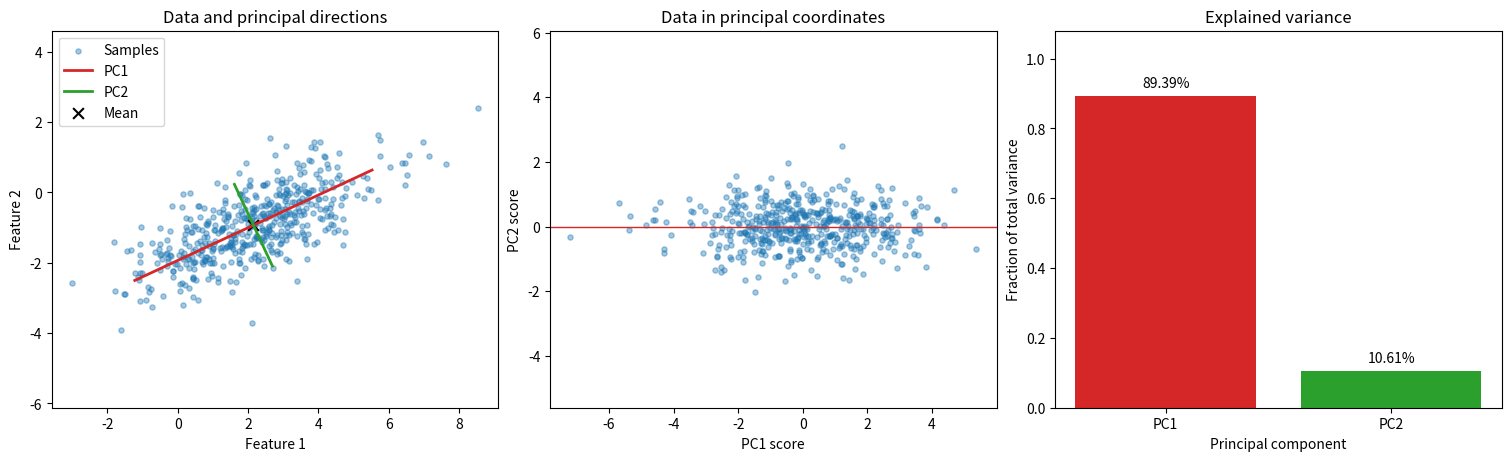

Write the Python code that produced this figure. (Note: this script raises an exception after producing the figure.)
import numpy as np


# P1 Q1. Matrix operations.
def matrix_operations(A=None, B=None):
    """Return AB, BA, (A+B).T, A@B.T, trace(A), trace(AB).

    Defaults are A=[[3,4],[2,1]], B=[[1,2],[0,-1]]. Other inputs are square
    real matrices of matching size. Return a tuple in the specified order.
    """
    A = np.asarray([[3, 4], [2, 1]] if A is None else A, dtype=float)
    B = np.asarray([[1, 2], [0, -1]] if B is None else B, dtype=float)
    AB = A @ B
    return AB, B @ A, (A + B).T, A @ B.T, np.trace(A), np.trace(AB)


# P1 Q2. Eigenvalues are 1 and 3, with directions (1,1) and (1,-1).
def eigensystem(M=None):
    """Return (values, vectors) for real symmetric M (default [[2,-1],[-1,2]]).

    Vectors are columns paired with values; order, sign, and nonzero scale
    are free. Vectors must span each eigenspace, including repeated roots.
    """
    M = np.asarray([[2, -1], [-1, 2]] if M is None else M, dtype=float)
    return np.linalg.eigh(M)


# P1 Q3. trace(AB) = sum_ij A_ij B_ji = trace(BA).

# P1 Q4. det(C)=10, so C is invertible.
def matrix_inverse(C=None):
    """Return inverse of nonsingular square C; default C=[[4,7],[2,6]]."""
    C = np.asarray([[4, 7], [2, 6]] if C is None else C, dtype=float)
    return np.linalg.inv(C)


# P2 Q1. Poisson normalization and moments.
def distribution_moments(rate=3.):
    """Return (c, mean, variance) for P(X=k)=c*rate**k/k!, k>=0, rate>0."""
    return np.exp(-rate), float(rate), float(rate)


# P2 Q2. Conditional probability and the addition rule.
def event_probabilities(p_a=.5, p_b=.3, p_a_given_b=.6):
    """Return (P(A intersect B), P(B|A), P(A union B)).

    Inputs describe a valid distribution with p_a,p_b>0.
    """
    intersection = p_a_given_b * p_b
    return intersection, intersection / p_a, p_a + p_b - intersection


# P2 Q3. The prior adds one to the exponent of theta.
def coin_estimates(heads=3, tosses=5):
    """Return (MLE, MAP) using prior density 2*theta on [0,1].

    0<=heads<=tosses, positive integer tosses. Include boundary maxima.
    """
    return heads / tosses, (heads + 1) / (tosses + 1)


# P2 Q4. The variance MLE uses divisor n.
def gaussian_mle(data=None):
    """Return (mean MLE, variance MLE); default data=[1,3,5,7].

    Other inputs are finite 1D samples of length>=2 with nonzero variance.
    """
    data = np.asarray([1, 3, 5, 7] if data is None else data, dtype=float)
    return float(data.mean()), float(data.var(ddof=0))


# P2 Q5. Combine the observation and prior using their precisions.
def gaussian_map(x=5., observation_variance=4., prior_mean=0., prior_variance=1.):
    """Return posterior mode for one observation and a Gaussian mean prior.

    Both variances are positive; inputs are variances, not standard deviations.
    """
    precision = 1 / observation_variance + 1 / prior_variance
    return (x / observation_variance + prior_mean / prior_variance) / precision


# P2 Q6. Var(X) = E[X**2] - E[X]**2.

# P3 Q1. Var(u.T@X) = u.T@Sigma@u.

# P3 Q2. Population correlation is approximately 0.693.
def generate_data(n_samples=500, seed=0, mean=None, covariance=None):
    """Return reproducible Gaussian samples (n_samples,2) using NumPy and seed.

    Defaults are mean=[2,-1], covariance=[[3,1.2],[1.2,1]]. Custom mean has shape
    (2,), covariance (2,2) is positive definite. Do not mutate input arrays.
    """
    mean = np.asarray([2, -1] if mean is None else mean, dtype=float)
    covariance = np.asarray(
        [[3, 1.2], [1.2, 1]] if covariance is None else covariance, dtype=float
    )
    rng = np.random.default_rng(seed)
    return rng.multivariate_normal(mean, covariance, size=n_samples)


# P3 Q3. Maximize projection variance using covariance eigenvectors.
def pca(X):
    """Fit NumPy PCA without mutating finite X of shape (n,2), n>=2.

    Return a dictionary containing mean (2,), centered (n,2), covariance (2,2), eigenvalues (2,),
    components (2,2), scores (n,2). Use covariance divisor n-1, descending
    eigenvalues, orthonormal eigenvectors as columns, scores=centered@components.
    Signs/tied-eigenspace bases are free. Include rank-deficient and tied cases.
    NumPy eigh/SVD are allowed; fitted library PCA is not.
    """
    X = np.asarray(X, dtype=float)
    # Center the features.
    mean = X.mean(axis=0)
    centered = X - mean
    # Sample covariance uses n - 1.
    covariance = centered.T @ centered / (X.shape[0] - 1)
    # Order components by decreasing variance.
    eigenvalues, components = np.linalg.eigh(covariance)
    order = np.argsort(eigenvalues)[::-1]
    # Remove negative roundoff.
    eigenvalues = np.maximum(eigenvalues[order], 0.0)
    components = components[:, order]
    # Project onto the principal directions.
    scores = centered @ components
    return dict(
        mean=mean,
        centered=centered,
        covariance=covariance,
        eigenvalues=eigenvalues,
        components=components,
        scores=scores,
    )


# P3 Q4. Variance fractions are normalized eigenvalues.
def explained_variance(eigenvalues):
    """Return same-shape fractions for nonnegative eigenvalues with positive sum."""
    eigenvalues = np.asarray(eigenvalues, dtype=float)
    return eigenvalues / eigenvalues.sum()


# P3 Q2/Q3/Q4. Plot data, PCA scores, and variance fractions.
def make_plots(X, result):
    """Return a Matplotlib Figure (or sequence of Figures), without show/save.

    Plot samples and principal directions through their mean, and explained
    variance fractions. Label axes. Plot quality is manually reviewed.
    """
    import matplotlib.pyplot as plt

    X = np.asarray(X, dtype=float)
    eigenvalues = result['eigenvalues']
    components = result['components']
    mean = result['mean']
    # Variance fractions are undefined for constant data.
    fractions = (
        explained_variance(eigenvalues) if eigenvalues.sum() > 0 else None
    )
    fig, axes = plt.subplots(1, 3, figsize=(15, 4.5), constrained_layout=True)
    ax = axes[0]
    ax.scatter(X[:, 0], X[:, 1], s=14, alpha=0.4, label='Samples')
    colors = ['tab:red', 'tab:green']
    for i, color in enumerate(colors):
        direction = 2 * np.sqrt(eigenvalues[i]) * components[:, i]
        endpoints = np.vstack((mean - direction, mean + direction))
        ax.plot(endpoints[:, 0], endpoints[:, 1], color=color, linewidth=2,
                label=f'PC{i + 1}')
    ax.scatter(*mean, color='black', marker='x', s=60, label='Mean')
    ax.set(title='Data and principal directions', xlabel='Feature 1', ylabel='Feature 2')
    ax.set_aspect('equal', adjustable='datalim')
    ax.legend()

    ax = axes[1]
    scores = result['scores']
    ax.scatter(scores[:, 0], scores[:, 1], s=14, alpha=0.4)
    ax.axhline(0, color='tab:red', linewidth=1)
    ax.set(title='Data in principal coordinates', xlabel='PC1 score', ylabel='PC2 score')
    ax.set_aspect('equal', adjustable='datalim')

    ax = axes[2]
    if fractions is not None:
        bars = ax.bar(['PC1', 'PC2'], fractions, color=colors)
        ax.bar_label(bars, labels=[f'{value:.2%}' for value in fractions], padding=4)
    else:
        ax.text(0.5, 0.5, 'Undefined for zero total variance',
                ha='center', va='center', transform=ax.transAxes)
    ax.set(title='Explained variance', xlabel='Principal component',
           ylabel='Fraction of total variance', ylim=(0, 1.08))
    return fig


# REFLECTION. Implemented with AI assistance using NumPy and Matplotlib.

if __name__ == '__main__':
    from pathlib import Path
    import matplotlib.pyplot as plt

    X = generate_data()
    result = pca(X)
    fractions = explained_variance(result['eigenvalues'])
    # Reconstruct using PC1 only.
    reduced = result['scores'][:, :1]
    reconstructed = reduced @ result['components'][:, :1].T + result['mean']
    residual_variance = np.sum((X - reconstructed) ** 2) / (len(X) - 1)
    print('Sample mean', result['mean'])
    print('Sample correlation', np.corrcoef(X, rowvar=False)[0, 1])
    print('Sample covariance', result['covariance'])
    print('Eigenvalues', result['eigenvalues'])
    print('Principal components as columns', result['components'])
    print('Explained variance fractions', fractions)
    print('Retained dimensions', reduced.shape[1])
    print('Discarded variance', residual_variance)

    figure = make_plots(X, result)
    output_dir = Path(__file__).resolve().parent / 'figures'
    output_dir.mkdir(exist_ok=True)
    for extension in ('png', 'pdf'):
        output_path = output_dir / f'pca_results.{extension}'
        figure.savefig(output_path, dpi=180)
        print('Saved', output_path)
    plt.close(figure)
